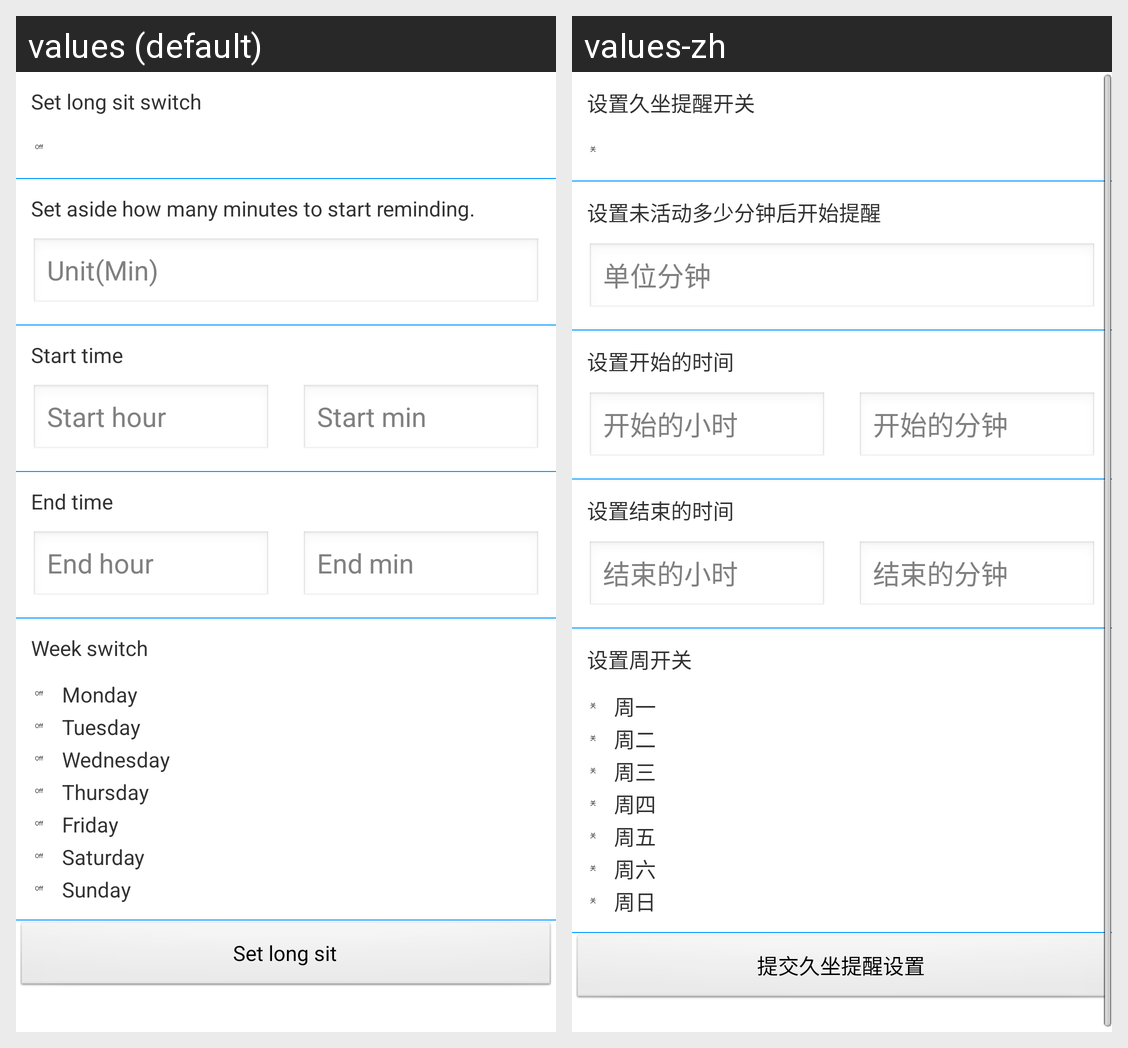

The Android screen above is rendered under two locales of the same app. Produce the string resources it draws, with the default and per-locale values.
Android screen res/layout/activity_set_long_sit.xml rendered under 2 locales, left to right: values (default), values-zh. Device: Nexus 5 (rendered at 1080×1920; each locale shown at half size, 540×960, under a caption strip naming it); theme AppTheme.
Strings drawn on this screen, with the default value and each locale's value (text and hints the layout hard-codes, and strings that could not be matched under every locale, appear in the picture but are not listed):

set_longsit_switch
  values: Set long sit switch
  values-zh: 设置久坐提醒开关

unsport_tip
  values: Set aside how many minutes to start reminding.
  values-zh: 设置未活动多少分钟后开始提醒

minute_unit_str
  values: Unit(Min)
  values-zh: 单位分钟

set_start_time
  values: Start time
  values-zh: 设置开始的时间

start_hour
  values: Start hour
  values-zh: 开始的小时

start_minute
  values: Start min
  values-zh: 开始的分钟

set_end_time
  values: End time
  values-zh: 设置结束的时间

end_hour
  values: End hour
  values-zh: 结束的小时

end_minute
  values: End min
  values-zh: 结束的分钟

set_week_switch
  values: Week switch
  values-zh: 设置周开关

monday
  values: Monday
  values-zh: 周一

tuesday
  values: Tuesday
  values-zh: 周二

wednesday
  values: Wednesday
  values-zh: 周三

thursday
  values: Thursday
  values-zh: 周四

friday
  values: Friday
  values-zh: 周五

saturday
  values: Saturday
  values-zh: 周六

sunday
  values: Sunday
  values-zh: 周日

commit_longsit_set
  values: Set long sit
  values-zh: 提交久坐提醒设置
